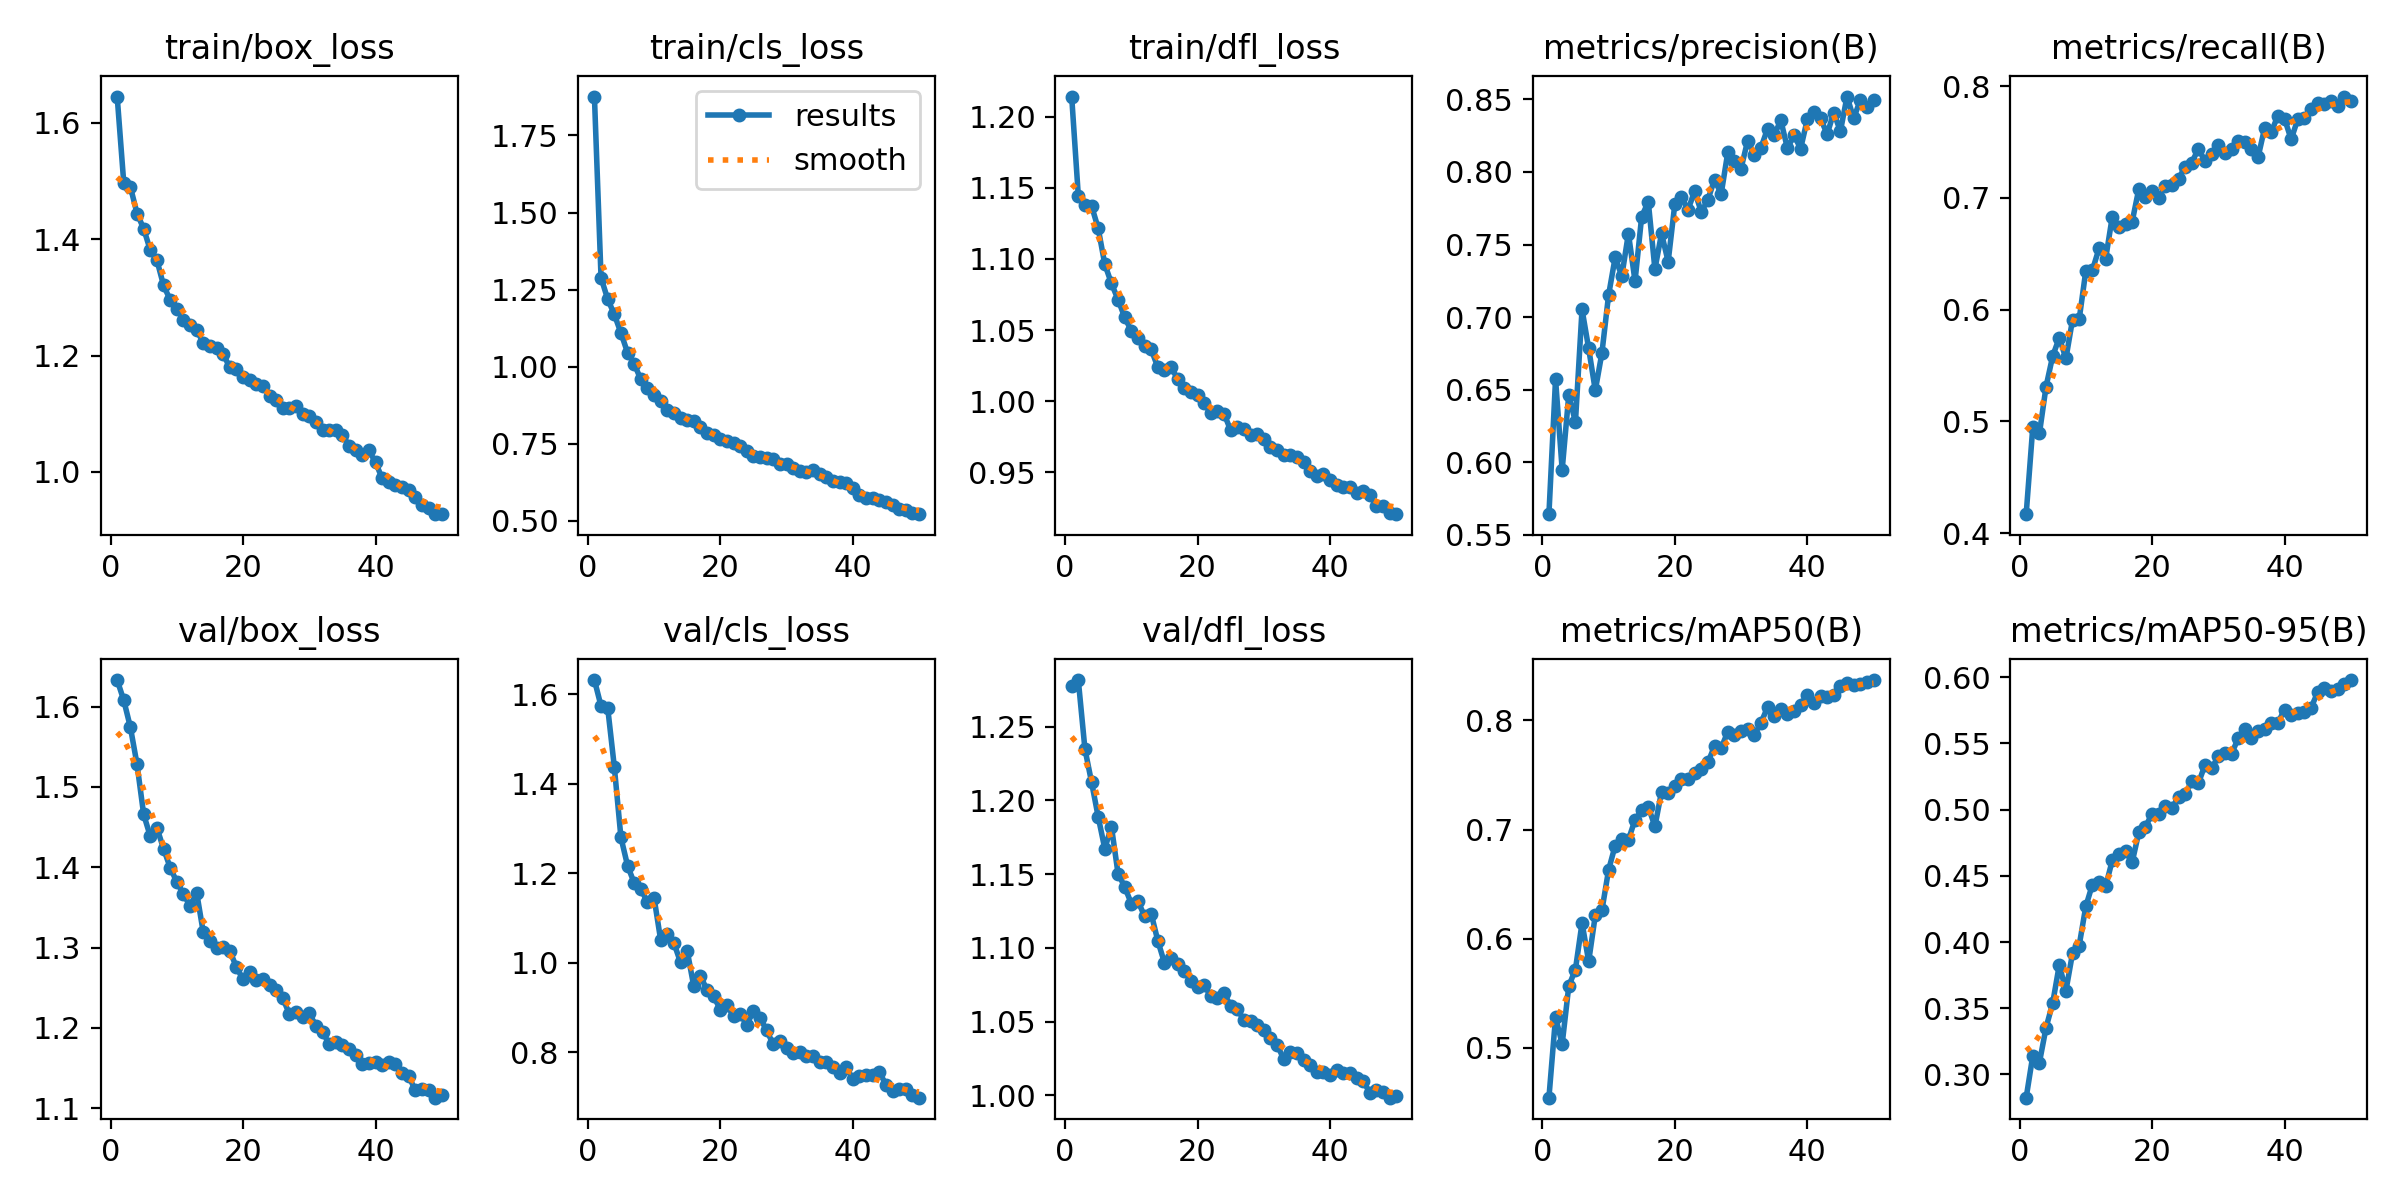

Values plotted in this chart, from the file beside it:
epoch, train/box_loss, train/cls_loss, train/dfl_loss, metrics/precision(B), metrics/recall(B), metrics/mAP50(B), metrics/mAP50-95(B), val/box_loss, val/cls_loss, val/dfl_loss, lr/pg0, lr/pg1, lr/pg2
1, 1.645, 1.876, 1.214, 0.5642, 0.417, 0.4543, 0.2825, 1.633, 1.632, 1.278, 0.000175, 0.000175, 0.000175
2, 1.496, 1.288, 1.145, 0.6573, 0.4949, 0.528, 0.3142, 1.608, 1.573, 1.282, 0.0003434, 0.0003434, 0.0003434
3, 1.49, 1.219, 1.138, 0.5948, 0.4892, 0.5035, 0.309, 1.574, 1.57, 1.235, 0.0005049, 0.0005049, 0.0005049
4, 1.444, 1.17, 1.137, 0.6465, 0.5311, 0.5566, 0.3353, 1.528, 1.438, 1.212, 0.0004948, 0.0004948, 0.0004948
5, 1.418, 1.109, 1.122, 0.6276, 0.5584, 0.5717, 0.3538, 1.466, 1.28, 1.189, 0.0004843, 0.0004843, 0.0004843
6, 1.381, 1.045, 1.096, 0.7053, 0.5748, 0.6144, 0.3827, 1.438, 1.217, 1.167, 0.0004739, 0.0004739, 0.0004739
7, 1.364, 1.009, 1.083, 0.6784, 0.5563, 0.5791, 0.3632, 1.449, 1.179, 1.182, 0.0004635, 0.0004635, 0.0004635
8, 1.321, 0.9587, 1.071, 0.6495, 0.591, 0.6213, 0.3916, 1.423, 1.165, 1.15, 0.0004531, 0.0004531, 0.0004531
9, 1.296, 0.9297, 1.059, 0.6753, 0.5912, 0.626, 0.3973, 1.4, 1.136, 1.141, 0.0004427, 0.0004427, 0.0004427
10, 1.28, 0.9088, 1.049, 0.715, 0.6346, 0.6628, 0.4269, 1.382, 1.146, 1.13, 0.0004323, 0.0004323, 0.0004323
11, 1.262, 0.8885, 1.044, 0.7411, 0.6353, 0.6853, 0.4434, 1.367, 1.051, 1.132, 0.0004218, 0.0004218, 0.0004218
12, 1.252, 0.8576, 1.039, 0.7283, 0.6547, 0.6917, 0.4452, 1.352, 1.065, 1.121, 0.0004114, 0.0004114, 0.0004114
13, 1.243, 0.8481, 1.036, 0.7576, 0.6456, 0.6905, 0.4421, 1.368, 1.044, 1.123, 0.000401, 0.000401, 0.000401
14, 1.222, 0.8332, 1.024, 0.7248, 0.6832, 0.709, 0.4617, 1.319, 1.001, 1.105, 0.0003906, 0.0003906, 0.0003906
15, 1.216, 0.8257, 1.022, 0.7692, 0.6742, 0.7175, 0.4662, 1.309, 1.028, 1.09, 0.0003802, 0.0003802, 0.0003802
16, 1.212, 0.8248, 1.024, 0.7794, 0.6765, 0.7209, 0.4686, 1.3, 0.9475, 1.093, 0.0003698, 0.0003698, 0.0003698
17, 1.202, 0.8026, 1.015, 0.7331, 0.6787, 0.7028, 0.4602, 1.3, 0.9709, 1.089, 0.0003594, 0.0003594, 0.0003594
18, 1.18, 0.7858, 1.009, 0.7576, 0.7078, 0.7348, 0.4828, 1.296, 0.9394, 1.084, 0.0003489, 0.0003489, 0.0003489
19, 1.177, 0.7769, 1.006, 0.7382, 0.7012, 0.7331, 0.4872, 1.276, 0.9256, 1.078, 0.0003385, 0.0003385, 0.0003385
20, 1.164, 0.7665, 1.004, 0.7777, 0.7061, 0.7401, 0.4965, 1.26, 0.8957, 1.073, 0.0003281, 0.0003281, 0.0003281
21, 1.159, 0.7577, 0.9987, 0.7824, 0.7002, 0.7464, 0.497, 1.27, 0.9063, 1.075, 0.0003177, 0.0003177, 0.0003177
22, 1.151, 0.753, 0.9913, 0.774, 0.7104, 0.7466, 0.5028, 1.26, 0.8809, 1.067, 0.0003073, 0.0003073, 0.0003073
23, 1.148, 0.742, 0.993, 0.7868, 0.7114, 0.752, 0.501, 1.261, 0.8857, 1.066, 0.0002969, 0.0002969, 0.0002969
24, 1.13, 0.7267, 0.9912, 0.7724, 0.717, 0.7558, 0.5097, 1.254, 0.8619, 1.069, 0.0002865, 0.0002865, 0.0002865
25, 1.123, 0.7086, 0.9795, 0.7809, 0.7279, 0.7614, 0.5114, 1.247, 0.8923, 1.061, 0.000276, 0.000276, 0.000276
26, 1.11, 0.7071, 0.9817, 0.7948, 0.7316, 0.7764, 0.5214, 1.237, 0.8771, 1.059, 0.0002656, 0.0002656, 0.0002656
27, 1.11, 0.7042, 0.9806, 0.7848, 0.7439, 0.7746, 0.52, 1.218, 0.8493, 1.051, 0.0002552, 0.0002552, 0.0002552
28, 1.113, 0.6987, 0.9764, 0.8134, 0.7329, 0.7895, 0.5337, 1.22, 0.8179, 1.05, 0.0002448, 0.0002448, 0.0002448
29, 1.099, 0.6848, 0.9765, 0.8073, 0.7395, 0.7869, 0.531, 1.213, 0.8248, 1.048, 0.0002344, 0.0002344, 0.0002344
30, 1.096, 0.684, 0.9733, 0.8024, 0.7475, 0.7901, 0.5402, 1.218, 0.8106, 1.045, 0.000224, 0.000224, 0.000224
31, 1.086, 0.67, 0.9675, 0.8215, 0.7402, 0.7923, 0.5427, 1.203, 0.7981, 1.039, 0.0002136, 0.0002136, 0.0002136
32, 1.073, 0.6613, 0.9655, 0.8118, 0.7439, 0.7865, 0.5421, 1.194, 0.8012, 1.034, 0.0002031, 0.0002031, 0.0002031
33, 1.071, 0.6583, 0.9618, 0.8166, 0.7507, 0.7976, 0.5537, 1.181, 0.7927, 1.025, 0.0001927, 0.0001927, 0.0001927
34, 1.072, 0.6641, 0.9623, 0.8297, 0.7499, 0.812, 0.5606, 1.182, 0.7919, 1.029, 0.0001823, 0.0001823, 0.0001823
35, 1.063, 0.6507, 0.961, 0.8251, 0.7435, 0.8044, 0.5537, 1.178, 0.7781, 1.029, 0.0001719, 0.0001719, 0.0001719
36, 1.045, 0.6419, 0.9574, 0.8357, 0.7362, 0.8106, 0.5593, 1.174, 0.7789, 1.024, 0.0001615, 0.0001615, 0.0001615
37, 1.038, 0.6276, 0.9511, 0.8163, 0.7626, 0.8059, 0.5612, 1.167, 0.7684, 1.02, 0.0001511, 0.0001511, 0.0001511
38, 1.029, 0.6248, 0.9471, 0.8252, 0.7589, 0.809, 0.5657, 1.156, 0.7551, 1.016, 0.0001407, 0.0001407, 0.0001407
39, 1.037, 0.6208, 0.9489, 0.8161, 0.7735, 0.8142, 0.5655, 1.156, 0.7671, 1.016, 0.0001302, 0.0001302, 0.0001302
40, 1.016, 0.6058, 0.9443, 0.8362, 0.771, 0.8234, 0.5755, 1.158, 0.7404, 1.014, 0.0001198, 0.0001198, 0.0001198
41, 0.9887, 0.5837, 0.9408, 0.8416, 0.7523, 0.8155, 0.5714, 1.154, 0.7481, 1.017, 0.0001094, 0.0001094, 0.0001094
42, 0.982, 0.573, 0.9398, 0.8369, 0.7704, 0.8219, 0.5731, 1.158, 0.7499, 1.015, 9.8993e-05, 9.8993e-05, 9.8993e-05
43, 0.9766, 0.5722, 0.9396, 0.8261, 0.7712, 0.8215, 0.5738, 1.156, 0.7493, 1.015, 8.8578e-05, 8.8578e-05, 8.8578e-05
44, 0.9743, 0.5672, 0.9355, 0.8409, 0.7793, 0.8233, 0.5768, 1.144, 0.7565, 1.012, 7.8164e-05, 7.8164e-05, 7.8164e-05
45, 0.9694, 0.5595, 0.9367, 0.828, 0.7851, 0.8319, 0.5885, 1.14, 0.7282, 1.01, 6.7749e-05, 6.7749e-05, 6.7749e-05
46, 0.9568, 0.5502, 0.9339, 0.8519, 0.7838, 0.8345, 0.5921, 1.122, 0.7138, 1.002, 5.7334e-05, 5.7334e-05, 5.7334e-05
47, 0.9437, 0.539, 0.9262, 0.837, 0.787, 0.8325, 0.5897, 1.124, 0.7181, 1.004, 4.6919e-05, 4.6919e-05, 4.6919e-05
48, 0.9381, 0.534, 0.9264, 0.8494, 0.7822, 0.8333, 0.5912, 1.122, 0.718, 1.002, 3.6504e-05, 3.6504e-05, 3.6504e-05
49, 0.9272, 0.5255, 0.9216, 0.845, 0.7906, 0.835, 0.5947, 1.113, 0.7053, 0.9984, 2.609e-05, 2.609e-05, 2.609e-05
50, 0.9282, 0.5212, 0.9205, 0.8498, 0.7867, 0.8369, 0.5978, 1.116, 0.699, 0.9996, 1.5675e-05, 1.5675e-05, 1.5675e-05
